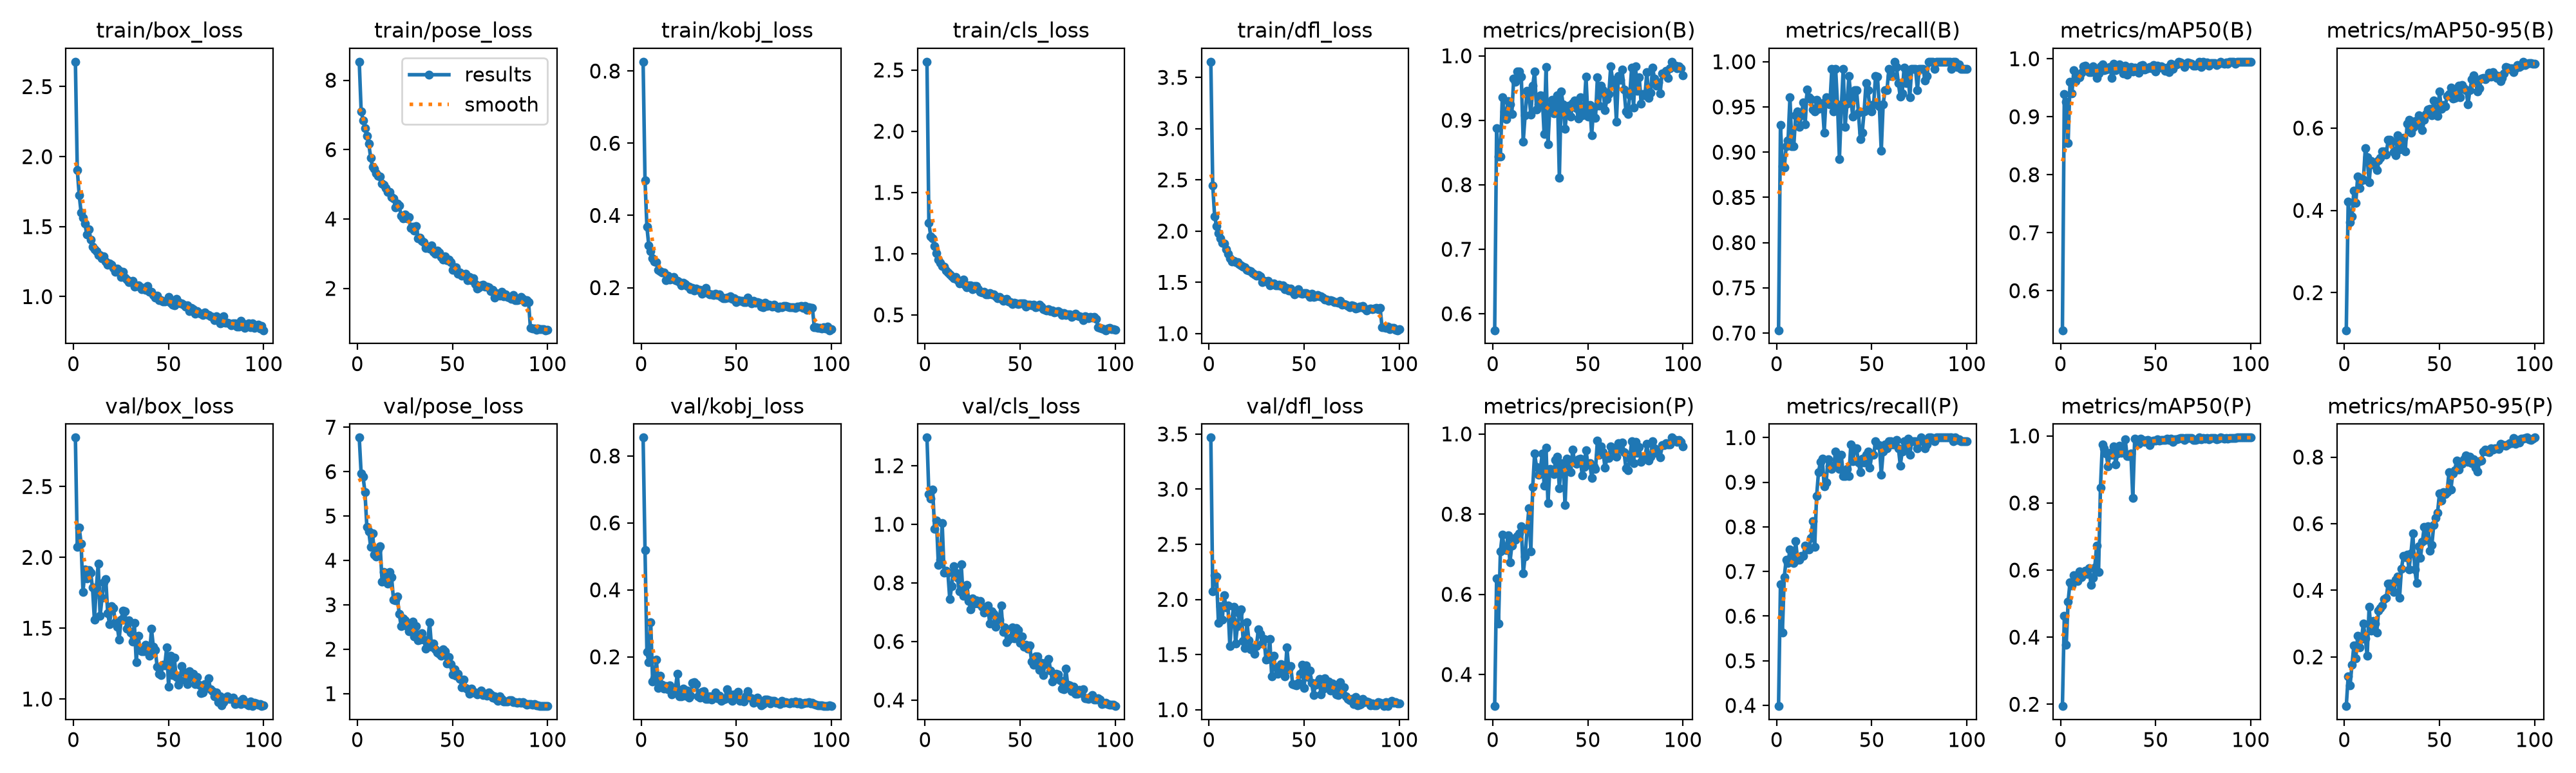

The data file committed next to this chart (first rows):
epoch, time, train/box_loss, train/pose_loss, train/kobj_loss, train/cls_loss, train/dfl_loss, metrics/precision(B), metrics/recall(B), metrics/mAP50(B), metrics/mAP50-95(B), metrics/precision(P), metrics/recall(P), metrics/mAP50(P), metrics/mAP50-95(P), val/box_loss, val/pose_loss, val/kobj_loss, val/cls_loss, val/dfl_loss, lr/pg0, lr/pg1, lr/pg2
1, 29.82, 2.678, 8.532, 0.8257, 2.567, 3.653, 0.5745, 0.7031, 0.5318, 0.1086, 0.3211, 0.3984, 0.1944, 0.05223, 2.845, 6.766, 0.8547, 1.296, 3.467, 0.0006593, 0.0006593, 0.0006593
2, 57.44, 1.904, 7.106, 0.4965, 1.249, 2.447, 0.8881, 0.9302, 0.9388, 0.4206, 0.6399, 0.6719, 0.463, 0.1421, 2.073, 5.955, 0.5194, 1.103, 2.073, 0.001326, 0.001326, 0.001326
3, 83.19, 1.726, 6.849, 0.368, 1.142, 2.143, 0.8435, 0.8845, 0.9254, 0.3713, 0.5276, 0.5625, 0.3776, 0.1145, 2.211, 5.885, 0.214, 1.089, 2.219, 0.001991, 0.001991, 0.001991
4, 108.2, 1.601, 6.61, 0.3161, 1.126, 2.05, 0.8435, 0.8828, 0.8551, 0.3852, 0.707, 0.6875, 0.506, 0.1767, 2.098, 5.536, 0.1832, 1.118, 2.207, 0.001996, 0.001996, 0.001996
5, 132.9, 1.563, 6.4, 0.3012, 1.064, 1.978, 0.9359, 0.9062, 0.9598, 0.4483, 0.7493, 0.7266, 0.5642, 0.2349, 1.754, 4.755, 0.3039, 0.9839, 1.786, 0.001992, 0.001992, 0.001992
6, 158.7, 1.521, 6.164, 0.2817, 1.005, 1.928, 0.914, 0.9129, 0.9403, 0.418, 0.7164, 0.7188, 0.5534, 0.1961, 1.915, 4.654, 0.1269, 1.013, 1.937, 0.001988, 0.001988, 0.001988
7, 186.6, 1.443, 5.771, 0.2718, 0.9511, 1.884, 0.9014, 0.9609, 0.9805, 0.483, 0.7095, 0.75, 0.5842, 0.2625, 1.852, 4.308, 0.1351, 0.8602, 1.815, 0.001982, 0.001982, 0.001982
8, 208.2, 1.482, 5.498, 0.2699, 0.9266, 1.88, 0.9298, 0.9062, 0.9616, 0.4546, 0.7479, 0.7344, 0.5815, 0.2284, 1.91, 4.606, 0.1916, 0.8777, 2.038, 0.001976, 0.001976, 0.001976
9, 224.7, 1.405, 5.446, 0.2495, 0.8983, 1.823, 0.9243, 0.9062, 0.9698, 0.4736, 0.679, 0.7188, 0.5665, 0.2538, 1.891, 4.132, 0.1072, 1.004, 1.926, 0.001969, 0.001969, 0.001969
10, 251.3, 1.358, 5.311, 0.2453, 0.8945, 1.778, 0.9094, 0.9408, 0.9679, 0.474, 0.7211, 0.7677, 0.5953, 0.3005, 1.786, 4.082, 0.1431, 0.8357, 1.944, 0.001961, 0.001961, 0.001961
11, 279.3, 1.34, 5.241, 0.242, 0.8628, 1.735, 0.9646, 0.9453, 0.9756, 0.5506, 0.7398, 0.7266, 0.5792, 0.2553, 1.558, 4.242, 0.1157, 0.8405, 1.577, 0.001952, 0.001952, 0.001952
12, 304.6, 1.326, 5.217, 0.2427, 0.8483, 1.704, 0.9596, 0.9278, 0.9865, 0.5293, 0.7362, 0.7266, 0.5901, 0.2024, 1.786, 4.318, 0.1044, 0.8345, 1.814, 0.001941, 0.001941, 0.001941
13, 329.2, 1.297, 5.026, 0.2196, 0.83, 1.708, 0.9757, 0.9411, 0.9879, 0.4678, 0.7463, 0.7353, 0.5976, 0.3496, 1.954, 3.521, 0.1136, 0.7436, 1.935, 0.00193, 0.00193, 0.00193
14, 354.9, 1.297, 4.987, 0.2326, 0.813, 1.696, 0.976, 0.955, 0.9807, 0.5195, 0.752, 0.7345, 0.5886, 0.2797, 1.586, 3.744, 0.1034, 0.788, 1.601, 0.001919, 0.001919, 0.001919
15, 379.9, 1.275, 4.898, 0.2228, 0.7964, 1.699, 0.9675, 0.9309, 0.9772, 0.5159, 0.7696, 0.7578, 0.6056, 0.3085, 1.714, 3.596, 0.1155, 0.8557, 1.76, 0.001906, 0.001906, 0.001906
16, 405.3, 1.289, 4.778, 0.2235, 0.8118, 1.678, 0.8672, 0.9691, 0.9771, 0.5083, 0.6523, 0.75, 0.5554, 0.2993, 1.821, 3.475, 0.08785, 0.8355, 1.877, 0.001892, 0.001892, 0.001892
17, 430.2, 1.252, 4.779, 0.2288, 0.7834, 1.665, 0.908, 0.9609, 0.9874, 0.4978, 0.6944, 0.75, 0.5764, 0.2739, 1.845, 3.734, 0.09444, 0.8165, 1.91, 0.001878, 0.001878, 0.001878
18, 452.1, 1.23, 4.622, 0.2199, 0.7582, 1.654, 0.946, 0.9586, 0.9764, 0.522, 0.7619, 0.7751, 0.6075, 0.3384, 1.603, 3.626, 0.106, 0.7712, 1.621, 0.001862, 0.001862, 0.001862
19, 468.8, 1.237, 4.594, 0.2183, 0.7699, 1.645, 0.9381, 0.947, 0.9668, 0.5281, 0.8143, 0.8125, 0.6731, 0.347, 1.528, 3.114, 0.1497, 0.8639, 1.56, 0.001846, 0.001846, 0.001846
20, 492.1, 1.227, 4.332, 0.2152, 0.7888, 1.619, 0.9087, 0.9453, 0.9743, 0.5433, 0.7073, 0.7552, 0.595, 0.3547, 1.656, 3.106, 0.08131, 0.7552, 1.792, 0.001829, 0.001829, 0.001829
21, 517.6, 1.203, 4.445, 0.2067, 0.7464, 1.617, 0.9533, 0.9577, 0.9869, 0.5429, 0.8674, 0.869, 0.8456, 0.3735, 1.644, 3.186, 0.08119, 0.7881, 1.631, 0.001811, 0.001811, 0.001811
22, 545, 1.177, 4.386, 0.2126, 0.7249, 1.61, 0.9759, 0.9479, 0.9897, 0.5357, 0.9517, 0.9219, 0.9739, 0.3779, 1.54, 2.8, 0.1055, 0.7922, 1.546, 0.001792, 0.001792, 0.001792
23, 571.5, 1.199, 4.098, 0.2106, 0.7409, 1.591, 0.9171, 0.951, 0.9802, 0.571, 0.9167, 0.9456, 0.9636, 0.4195, 1.511, 2.525, 0.08456, 0.7374, 1.564, 0.001773, 0.001773, 0.001773
24, 596.5, 1.185, 4.012, 0.2039, 0.7434, 1.575, 0.9243, 0.9545, 0.9808, 0.5719, 0.8987, 0.9531, 0.9467, 0.4208, 1.421, 2.697, 0.09925, 0.7094, 1.506, 0.001753, 0.001753, 0.001753
25, 621.7, 1.138, 4.123, 0.203, 0.7097, 1.565, 0.9392, 0.9219, 0.9823, 0.5665, 0.9117, 0.8906, 0.9095, 0.4074, 1.559, 2.646, 0.07894, 0.7459, 1.58, 0.001732, 0.001732, 0.001732
26, 646.5, 1.178, 4.012, 0.1947, 0.7359, 1.569, 0.9375, 0.9609, 0.9861, 0.5417, 0.9504, 0.8987, 0.9485, 0.395, 1.624, 2.526, 0.08386, 0.7283, 1.731, 0.00171, 0.00171, 0.00171
27, 671.4, 1.138, 4.053, 0.1999, 0.7374, 1.561, 0.8783, 0.9587, 0.9668, 0.5335, 0.8712, 0.9508, 0.9439, 0.4315, 1.619, 2.41, 0.1232, 0.7402, 1.688, 0.001688, 0.001688, 0.001688
28, 695.3, 1.123, 3.736, 0.1921, 0.7088, 1.505, 0.9825, 0.9531, 0.9909, 0.5822, 0.9658, 0.9375, 0.9688, 0.4408, 1.495, 2.431, 0.1241, 0.7296, 1.598, 0.001665, 0.001665, 0.001665
29, 711.1, 1.102, 3.768, 0.1973, 0.6894, 1.515, 0.8632, 0.9922, 0.98, 0.5477, 0.8269, 0.9297, 0.915, 0.377, 1.556, 2.621, 0.119, 0.737, 1.638, 0.001641, 0.001641, 0.001641
30, 732.3, 1.102, 3.666, 0.1941, 0.6832, 1.507, 0.9214, 0.9453, 0.9878, 0.5645, 0.9131, 0.9375, 0.9469, 0.4642, 1.471, 2.291, 0.08185, 0.7176, 1.451, 0.001617, 0.001617, 0.001617
31, 759.9, 1.112, 3.801, 0.1941, 0.6858, 1.512, 0.9317, 0.9922, 0.9897, 0.5764, 0.9092, 0.9688, 0.9708, 0.5023, 1.404, 2.524, 0.07714, 0.6981, 1.462, 0.001592, 0.001592, 0.001592
32, 786.4, 1.072, 3.441, 0.1834, 0.6677, 1.468, 0.9106, 0.9531, 0.9853, 0.5432, 0.9005, 0.9453, 0.949, 0.4993, 1.536, 2.196, 0.09635, 0.7141, 1.643, 0.001566, 0.001566, 0.001566
33, 811.5, 1.077, 3.467, 0.1874, 0.6671, 1.485, 0.9195, 0.8922, 0.9741, 0.6101, 0.9357, 0.9297, 0.9509, 0.5077, 1.26, 2.213, 0.09752, 0.7222, 1.301, 0.00154, 0.00154, 0.00154
34, 836.6, 1.08, 3.376, 0.1988, 0.6798, 1.489, 0.9382, 0.9492, 0.9879, 0.6199, 0.9429, 0.9609, 0.9902, 0.463, 1.446, 2.365, 0.07371, 0.6603, 1.487, 0.001514, 0.001514, 0.001514
35, 861.3, 1.072, 3.336, 0.1848, 0.6695, 1.471, 0.8112, 0.9922, 0.9724, 0.5889, 0.8644, 0.9141, 0.9401, 0.5114, 1.346, 2.21, 0.07507, 0.7021, 1.381, 0.001487, 0.001487, 0.001487
36, 886.2, 1.051, 3.156, 0.1809, 0.6663, 1.473, 0.9444, 0.928, 0.9827, 0.6015, 0.9277, 0.9141, 0.9406, 0.5707, 1.339, 2.015, 0.08231, 0.694, 1.324, 0.001459, 0.001459, 0.001459
37, 911.1, 1.063, 3.188, 0.1805, 0.6507, 1.474, 0.9243, 0.9536, 0.9853, 0.6168, 0.9214, 0.9297, 0.9484, 0.4633, 1.337, 2.169, 0.07147, 0.651, 1.363, 0.001432, 0.001432, 0.001432
38, 936, 1.046, 3.15, 0.1787, 0.6381, 1.465, 0.8863, 0.9844, 0.9777, 0.6078, 0.8226, 0.9141, 0.8154, 0.4212, 1.383, 2.605, 0.07895, 0.6762, 1.412, 0.001403, 0.001403, 0.001403
39, 952.5, 1.078, 3.247, 0.1835, 0.6468, 1.471, 0.9179, 0.9606, 0.9849, 0.6308, 0.9384, 0.9844, 0.9909, 0.5331, 1.343, 2.058, 0.09372, 0.6751, 1.396, 0.001374, 0.001374, 0.001374
40, 971.2, 1.034, 3.049, 0.1801, 0.6284, 1.431, 0.9232, 0.9392, 0.9831, 0.6171, 0.9308, 0.9465, 0.9857, 0.4973, 1.307, 2.125, 0.07575, 0.7231, 1.3, 0.001345, 0.001345, 0.001345
41, 995.6, 1.034, 3.006, 0.1819, 0.6136, 1.445, 0.9062, 0.9688, 0.9763, 0.5951, 0.9048, 0.9766, 0.976, 0.5453, 1.496, 1.991, 0.08313, 0.6328, 1.565, 0.001316, 0.001316, 0.001316
42, 1020, 1.013, 3.094, 0.174, 0.6239, 1.419, 0.9265, 0.9688, 0.9883, 0.6194, 0.9615, 0.9763, 0.9922, 0.5907, 1.367, 1.93, 0.06941, 0.6479, 1.364, 0.001286, 0.001286, 0.001286
43, 1046, 0.9915, 3.033, 0.17, 0.6311, 1.436, 0.9307, 0.9437, 0.9886, 0.6338, 0.9307, 0.9437, 0.9886, 0.5511, 1.345, 1.89, 0.07199, 0.5975, 1.395, 0.001256, 0.001256, 0.001256
44, 1071, 1.007, 2.903, 0.1708, 0.6102, 1.408, 0.9183, 0.9141, 0.9808, 0.6457, 0.9261, 0.9219, 0.9815, 0.5918, 1.226, 1.859, 0.07434, 0.6051, 1.235, 0.001226, 0.001226, 0.001226
45, 1096, 0.976, 2.838, 0.1725, 0.6051, 1.385, 0.9026, 0.9219, 0.9825, 0.6472, 0.9362, 0.9531, 0.9864, 0.5196, 1.178, 2.005, 0.1035, 0.6131, 1.225, 0.001196, 0.001196, 0.001196
46, 1121, 0.9755, 2.917, 0.1724, 0.5884, 1.402, 0.936, 0.9453, 0.9837, 0.6317, 0.9379, 0.9445, 0.987, 0.5369, 1.167, 1.948, 0.07696, 0.6486, 1.223, 0.001165, 0.001165, 0.001165
47, 1146, 0.9665, 2.814, 0.1758, 0.5989, 1.431, 0.9078, 0.9766, 0.9855, 0.6666, 0.8966, 0.9609, 0.9716, 0.5965, 1.243, 1.675, 0.08703, 0.6111, 1.245, 0.001134, 0.001134, 0.001134
48, 1171, 0.9667, 2.834, 0.168, 0.595, 1.396, 0.9172, 0.9688, 0.984, 0.6461, 0.9172, 0.9688, 0.9849, 0.6164, 1.237, 1.824, 0.06817, 0.6455, 1.327, 0.001103, 0.001103, 0.001103
49, 1190, 0.9679, 2.757, 0.1706, 0.5882, 1.387, 0.9681, 0.9487, 0.9887, 0.6296, 0.9598, 0.9331, 0.9853, 0.6329, 1.363, 1.662, 0.08855, 0.6386, 1.409, 0.001072, 0.001072, 0.001072
50, 1206, 0.9974, 2.54, 0.1602, 0.5944, 1.398, 0.906, 0.9453, 0.9782, 0.6885, 0.9238, 0.9609, 0.9857, 0.6907, 1.087, 1.427, 0.08276, 0.595, 1.198, 0.001041, 0.001041, 0.001041
51, 1230, 0.9543, 2.6, 0.1653, 0.5934, 1.397, 0.9242, 0.9531, 0.9882, 0.6462, 0.9272, 0.9609, 0.9893, 0.6703, 1.307, 1.542, 0.09528, 0.6169, 1.403, 0.00101, 0.00101, 0.00101
52, 1255, 0.9424, 2.608, 0.1636, 0.5933, 1.38, 0.877, 0.9844, 0.9848, 0.6555, 0.8903, 0.9922, 0.9858, 0.6948, 1.17, 1.401, 0.06874, 0.581, 1.297, 0.0009789, 0.0009789, 0.0009789
53, 1280, 0.9359, 2.43, 0.1632, 0.5681, 1.36, 0.9197, 0.9837, 0.987, 0.653, 0.9197, 0.9837, 0.987, 0.6892, 1.292, 1.442, 0.07113, 0.589, 1.352, 0.0009478, 0.0009478, 0.0009478
54, 1305, 0.9817, 2.464, 0.1591, 0.5853, 1.392, 0.9035, 0.9507, 0.9842, 0.678, 0.9129, 0.9829, 0.9869, 0.6946, 1.153, 1.325, 0.06747, 0.5747, 1.245, 0.0009168, 0.0009168, 0.0009168
55, 1330, 0.9594, 2.369, 0.1603, 0.5813, 1.356, 0.9665, 0.9013, 0.9791, 0.6829, 0.9832, 0.9169, 0.9887, 0.7549, 1.1, 1.139, 0.08234, 0.5855, 1.13, 0.0008859, 0.0008859, 0.0008859
56, 1355, 0.951, 2.386, 0.172, 0.5788, 1.362, 0.9226, 0.9531, 0.985, 0.6986, 0.9478, 0.9688, 0.9915, 0.7032, 1.132, 1.309, 0.09682, 0.5317, 1.228, 0.0008551, 0.0008551, 0.0008551
57, 1380, 0.9498, 2.423, 0.1615, 0.5842, 1.377, 0.9536, 0.9688, 0.9773, 0.671, 0.9689, 0.9844, 0.9874, 0.7505, 1.233, 1.122, 0.07735, 0.5197, 1.247, 0.0008245, 0.0008245, 0.0008245
58, 1404, 0.9418, 2.228, 0.1562, 0.5646, 1.365, 0.9465, 0.9682, 0.991, 0.6737, 0.9541, 0.9753, 0.9924, 0.76, 1.192, 1.105, 0.07534, 0.549, 1.279, 0.000794, 0.000794, 0.000794
59, 1428, 0.9285, 2.333, 0.1625, 0.5664, 1.362, 0.9158, 0.9922, 0.9826, 0.6869, 0.9158, 0.9922, 0.9826, 0.7889, 1.134, 0.9906, 0.06315, 0.5487, 1.141, 0.0007638, 0.0007638, 0.0007638
60, 1444, 0.9359, 2.245, 0.1582, 0.5806, 1.353, 0.9331, 0.9844, 0.9895, 0.7027, 0.9405, 0.9922, 0.9902, 0.762, 1.105, 1.108, 0.07133, 0.5031, 1.183, 0.0007338, 0.0007338, 0.0007338
... 40 more rows
